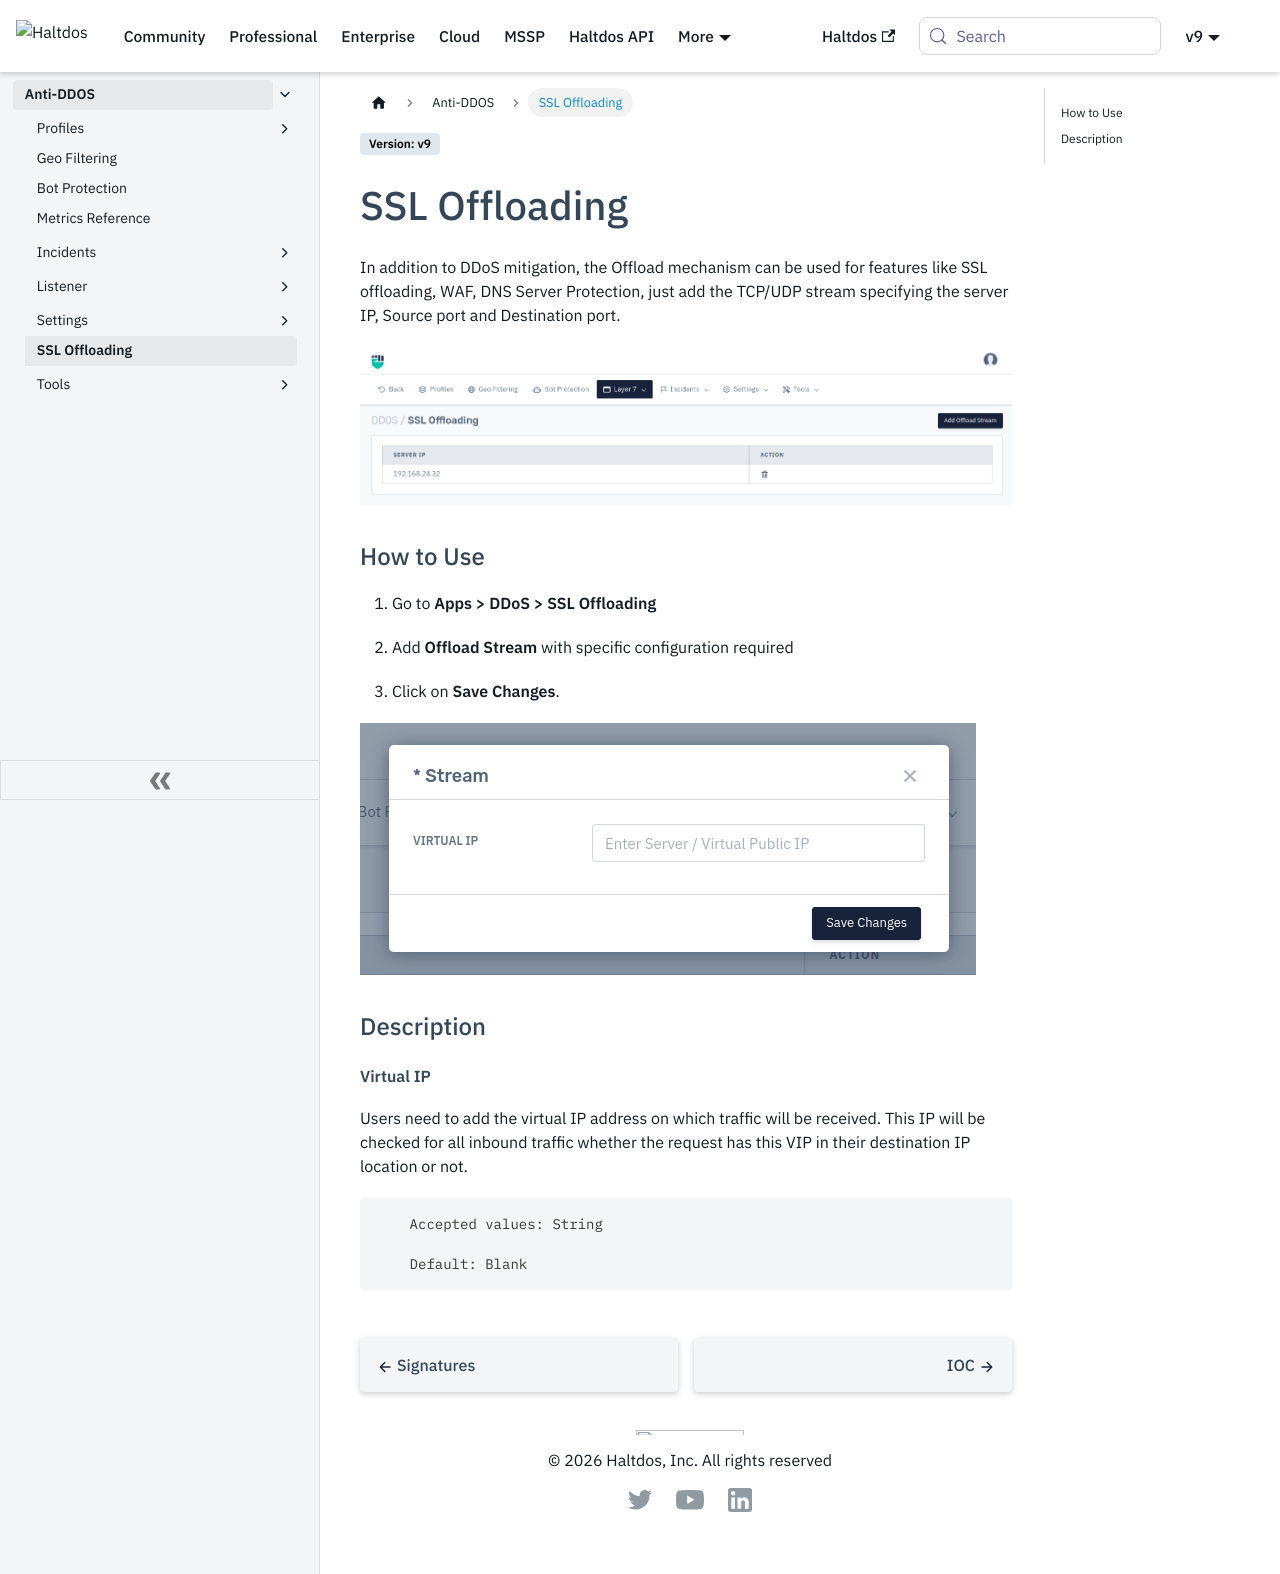

repository: halt-dos/hd-wiki-public · page: enterprise/ddos/ssl_offloading/index.html · generator: docusaurus

---
sidebar_position: 5
---

# SSL Offloading



In addition to DDoS mitigation, the Offload mechanism can be used for features like SSL offloading, WAF, DNS Server Protection, just add the TCP/UDP stream specifying the server IP, Source port and Destination port.

![offload_stream](/img/ddos/v8/ddos_ssl_offloading_1.png)

### How to Use

1. Go to **Apps > DDoS > SSL Offloading**

2. Add **Offload Stream** with specific configuration required

3. Click on **Save Changes**.

![offload_stream](/img/ddos/v8/ddos_ssl_offloading_2.png)



### Description

##### **Virtual IP**

Users need to add the virtual IP address on which traffic will be received. This IP will be checked for all inbound traffic whether the request has this VIP in their destination IP location or not.

```
    Accepted values: String

    Default: Blank
```
